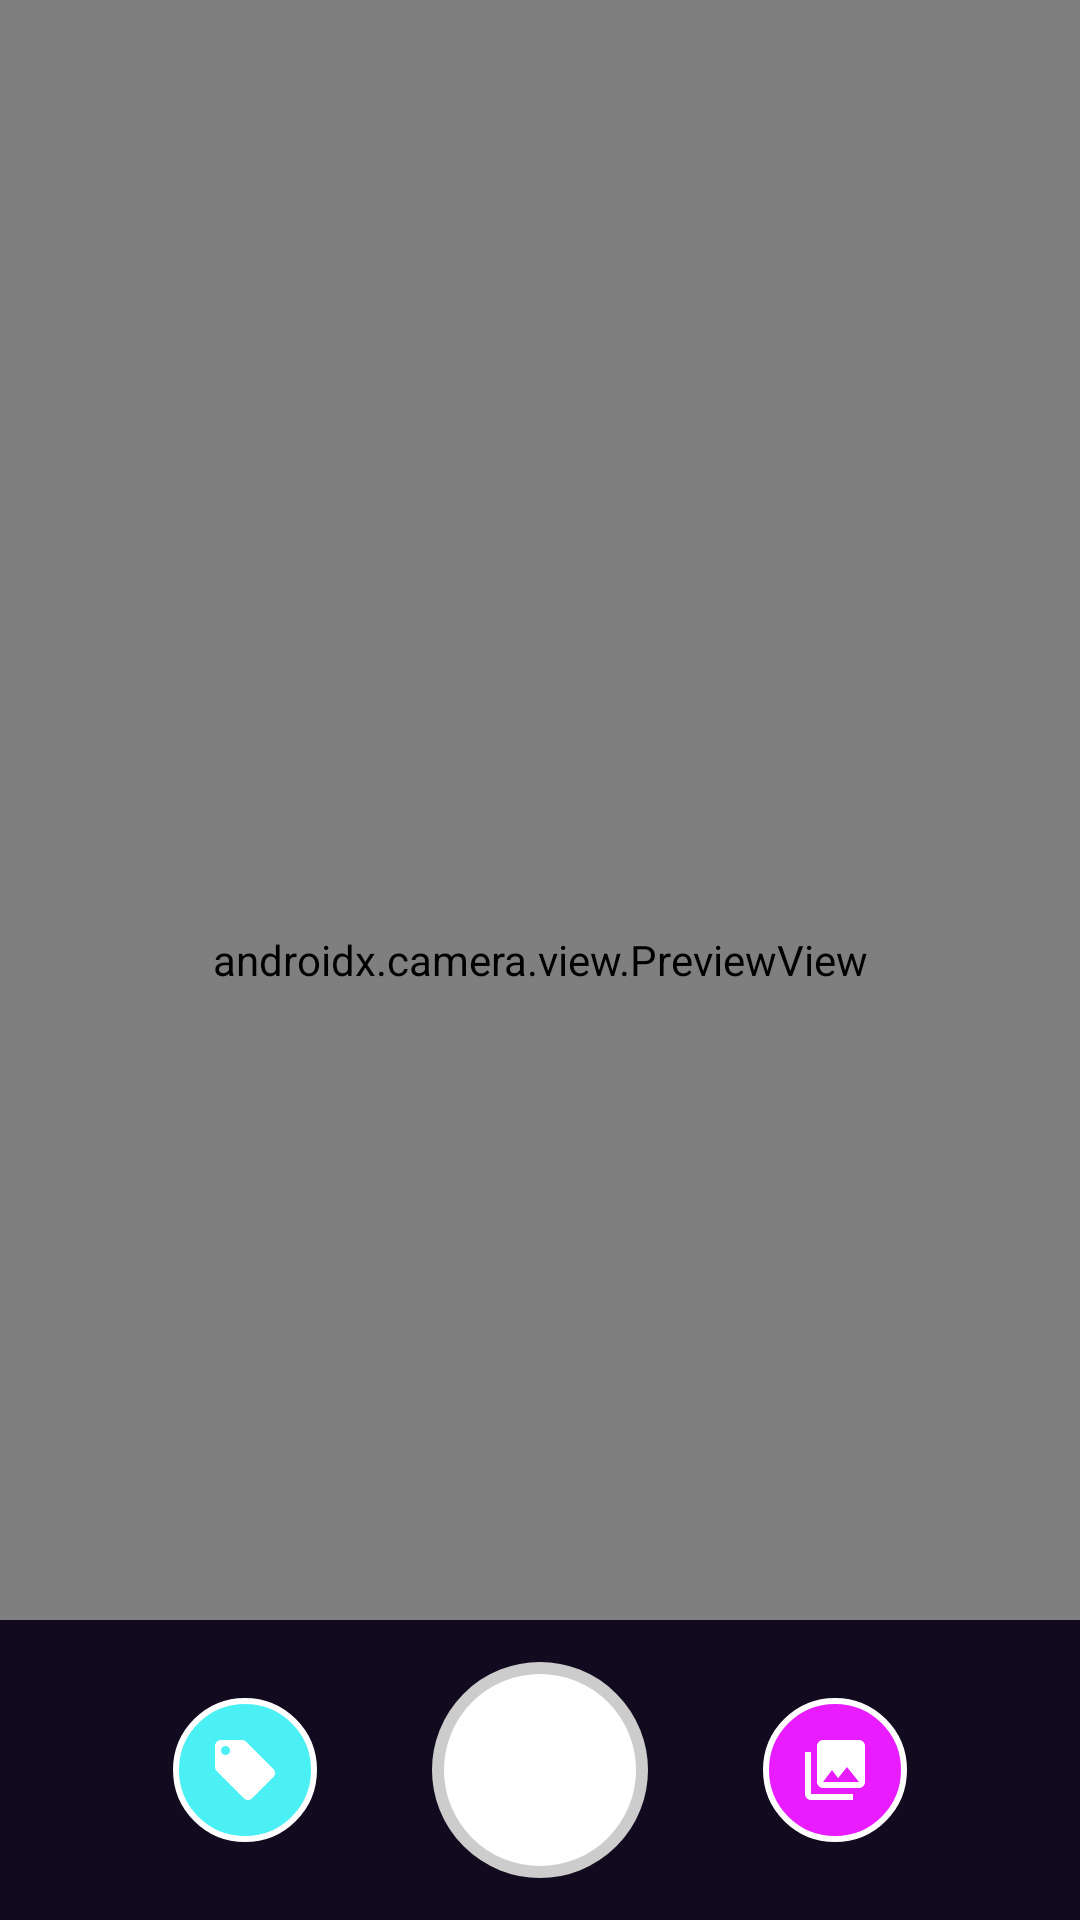

Produce the Android XML layout that renders to this screen, including the resource entries it uses.
<!-- AndroidManifest.xml: application theme Theme.SD_Contextcam -->
<!-- res/layout/activity_camera.xml -->
<?xml version="1.0" encoding="utf-8"?>
<androidx.constraintlayout.widget.ConstraintLayout xmlns:android="http://schemas.android.com/apk/res/android"
    xmlns:app="http://schemas.android.com/apk/res-auto"
    xmlns:tools="http://schemas.android.com/tools"
    android:layout_width="match_parent"
    android:layout_height="match_parent"
    android:background="#120A1E"
    tools:context=".CameraActivity">

    <androidx.camera.view.PreviewView
        android:id="@+id/viewFinder"
        android:layout_width="match_parent"
        android:layout_height="match_parent" />

    <LinearLayout
        android:id="@+id/sessionIndicatorContainer"
        android:layout_width="wrap_content"
        android:layout_height="wrap_content"
        android:orientation="horizontal"
        android:layout_marginTop="24dp"
        android:visibility="gone"
        app:layout_constraintEnd_toEndOf="parent"
        app:layout_constraintStart_toStartOf="parent"
        app:layout_constraintTop_toTopOf="parent"
        tools:visibility="visible">

        <TextView
            android:id="@+id/tagSessionIndicator"
            android:layout_width="wrap_content"
            android:layout_height="wrap_content"
            android:background="@drawable/gradient_button_background"
            android:paddingStart="16dp"
            android:paddingEnd="16dp"
            android:paddingTop="10dp"
            android:paddingBottom="10dp"
            android:gravity="center_vertical"
            tools:text="Session Active - App"
            android:textColor="@android:color/white"
            android:textStyle="bold"
            android:textSize="14sp" />

        <androidx.appcompat.widget.AppCompatButton
            android:id="@+id/endSessionButton"
            android:layout_width="wrap_content"
            android:layout_height="wrap_content"
            android:text="End Session"
            android:textColor="#FFFFFF"
            android:textStyle="bold"
            android:textSize="14sp"
            android:background="@drawable/red_button_background"
            android:minWidth="0dp"
            android:paddingStart="16dp"
            android:paddingEnd="16dp"
            android:layout_marginStart="8dp"
            app:layout_constraintTop_toTopOf="@id/tagSessionIndicator"
            app:layout_constraintBottom_toBottomOf="@id/tagSessionIndicator"
            app:backgroundTint="@null"/>

    </LinearLayout>
    <View
        android:id="@+id/bottomNavBarBackground"
        android:layout_width="match_parent"
        android:layout_height="100dp"
        android:background="#120A1E"
        app:layout_constraintBottom_toBottomOf="parent"
        app:layout_constraintStart_toStartOf="parent"
        app:layout_constraintEnd_toEndOf="parent" />

    <ImageButton
        android:id="@+id/captureButton"
        android:layout_width="72dp"
        android:layout_height="72dp"
        android:background="@drawable/capture_button_background"
        android:contentDescription="Capture"
        android:scaleType="fitCenter"
        app:layout_constraintTop_toTopOf="@id/bottomNavBarBackground"
        app:layout_constraintBottom_toBottomOf="@id/bottomNavBarBackground"
        app:layout_constraintEnd_toEndOf="parent"
        app:layout_constraintStart_toStartOf="parent" />

    
    <ImageButton
        android:id="@+id/galleryButton"
        android:layout_width="48dp"
        android:layout_height="48dp"
        android:background="@drawable/gallery_button_background"
        android:contentDescription="Gallery"
        android:scaleType="fitCenter"
        android:src="@drawable/ic_gallery"
        android:padding="12dp"
        app:layout_constraintTop_toTopOf="@id/captureButton"
        app:layout_constraintBottom_toBottomOf="@id/captureButton"
        app:layout_constraintStart_toEndOf="@id/captureButton"
        app:layout_constraintEnd_toEndOf="@id/bottomNavBarBackground"
        app:layout_constraintHorizontal_bias="0.4" />

    
    <ImageButton
        android:id="@+id/tagSessionButton"
        android:layout_width="48dp"
        android:layout_height="48dp"
        android:background="@drawable/tag_button_background"
        android:contentDescription="Tag Session"
        android:scaleType="fitCenter"
        android:src="@drawable/ic_tag_active"
        android:padding="12dp"
        app:layout_constraintTop_toTopOf="@id/captureButton"
        app:layout_constraintBottom_toBottomOf="@id/captureButton"
        app:layout_constraintStart_toStartOf="@id/bottomNavBarBackground"
        app:layout_constraintEnd_toStartOf="@id/captureButton"
        app:layout_constraintHorizontal_bias="0.6" />

    <androidx.constraintlayout.widget.ConstraintLayout
        android:id="@+id/tagInputLayout"
        android:layout_width="0dp"
        android:layout_height="wrap_content"
        android:layout_marginStart="24dp"
        android:layout_marginEnd="24dp"
        android:background="@drawable/dialog_background"
        android:elevation="8dp"
        android:padding="24dp"
        android:visibility="gone"
        app:layout_constraintBottom_toBottomOf="parent"
        app:layout_constraintEnd_toEndOf="parent"
        app:layout_constraintStart_toStartOf="parent"
        app:layout_constraintTop_toTopOf="parent"
        app:layout_constraintVertical_bias="0.4"
        tools:visibility="visible">

        <TextView
            android:id="@+id/tagPromptTitle"
            android:layout_width="wrap_content"
            android:layout_height="wrap_content"
            android:text="Start New Tag Session"
            android:textAppearance="?attr/textAppearanceHeadline6"
            android:textColor="#FFFFFF"
            android:textSize="20sp"
            android:textStyle="bold"
            app:layout_constraintStart_toStartOf="parent"
            app:layout_constraintTop_toTopOf="parent" />

        <com.google.android.material.textfield.TextInputLayout
            android:id="@+id/tagInputContainer"
            style="@style/Widget.MaterialComponents.TextInputLayout.OutlinedBox.ExposedDropdownMenu"
            android:layout_width="0dp"
            android:layout_height="wrap_content"
            android:layout_marginTop="16dp"
            android:hint="Enter or select a tag"
            android:textColorHint="#FFFFFF"
            app:boxStrokeColor="#4AF0F4"
            app:endIconTint="#4AF0F4"
            app:hintTextColor="#4AF0F4"
            app:layout_constraintEnd_toEndOf="parent"
            app:layout_constraintStart_toStartOf="parent"
            app:layout_constraintTop_toBottomOf="@id/tagPromptTitle">

            <AutoCompleteTextView
                android:id="@+id/tagAutoCompleteTextView"
                android:layout_width="match_parent"
                android:layout_height="wrap_content"
                android:inputType="text"
                android:maxLines="1"
                android:textColor="#FFFFFF" />

        </com.google.android.material.textfield.TextInputLayout>

        <androidx.appcompat.widget.AppCompatButton
            android:id="@+id/confirmTagButton"
            android:layout_width="wrap_content"
            android:layout_height="wrap_content"
            android:layout_marginTop="24dp"
            android:background="@drawable/gradient_button_background"
            android:text="Start"
            android:textColor="#FFFFFF"
            android:textStyle="bold"
            app:backgroundTint="@null"
            app:layout_constraintEnd_toEndOf="parent"
            app:layout_constraintTop_toBottomOf="@id/tagInputContainer" />

        <Button
            android:id="@+id/cancelTagButton"
            style="?attr/materialButtonOutlinedStyle"
            android:layout_width="wrap_content"
            android:layout_height="wrap_content"
            android:layout_marginEnd="8dp"
            android:text="Cancel"
            android:textColor="#FFFFFF"
            app:strokeColor="#AAAAAA"
            app:layout_constraintEnd_toStartOf="@id/confirmTagButton"
            app:layout_constraintTop_toTopOf="@id/confirmTagButton" />

    </androidx.constraintlayout.widget.ConstraintLayout>

</androidx.constraintlayout.widget.ConstraintLayout>
<!-- resources referenced by this layout -->
<resources>
  <!-- drawable capture_button_background (drawable) -->
  <?xml version="1.0" encoding="utf-8"?>
  <layer-list xmlns:android="http://schemas.android.com/apk/res/android">
      <item>
          <shape android:shape="oval">
              <solid android:color="#FFFFFF" />
              <stroke
                  android:width="4dp"
                  android:color="#CCCCCC" />
              <size
                  android:width="72dp"
                  android:height="72dp" />
          </shape>
      </item>
      <item
          android:left="8dp"
          android:top="8dp"
          android:right="8dp"
          android:bottom="8dp">
          <shape android:shape="oval">
              <solid android:color="#FFFFFF" />
          </shape>
      </item>
  </layer-list>
  <!-- drawable dialog_background (drawable) -->
  <?xml version="1.0" encoding="utf-8"?>
  <shape xmlns:android="http://schemas.android.com/apk/res/android"
      android:shape="rectangle">
      <corners android:radius="16dp" />
      <solid android:color="#33FFFFFF" />
  </shape>
  <!-- drawable gallery_button_background (drawable) -->
  <?xml version="1.0" encoding="utf-8"?>
  <shape xmlns:android="http://schemas.android.com/apk/res/android"
      android:shape="oval">
      <solid android:color="#E81CFF" />
      <stroke
          android:width="2dp"
          android:color="#FFFFFF" />
  </shape>
  <!-- drawable gradient_button_background (drawable) -->
  <?xml version="1.0" encoding="utf-8"?>
  <shape xmlns:android="http://schemas.android.com/apk/res/android"
      android:shape="rectangle">
  
      <corners android:radius="24dp" />
  
      <gradient
          android:angle="0"
          android:startColor="#4AF0F4"
          android:endColor="#EF40FF"
          android:type="linear" />
  </shape>
  <!-- drawable ic_gallery (drawable) -->
  <vector xmlns:android="http://schemas.android.com/apk/res/android"
      android:width="24dp"
      android:height="24dp"
      android:viewportWidth="24"
      android:viewportHeight="24"
      android:tint="#FFFFFF">
    <path
        android:fillColor="@android:color/white"
        android:pathData="M22,16L22,4c0,-1.1 -0.9,-2 -2,-2L8,2c-1.1,0 -2,0.9 -2,2v12c0,1.1 0.9,2 2,2h12c1.1,0 2,-0.9 2,-2zM11,12l2.03,2.71L16,11l4,5L8,16l3,-4zM2,6v14c0,1.1 0.9,2 2,2h14v-2L4,20L4,6L2,6z"/>
  </vector>
  <!-- drawable ic_tag_active (drawable) -->
  <vector xmlns:android="http://schemas.android.com/apk/res/android"
      android:width="24dp"
      android:height="24dp"
      android:viewportWidth="24"
      android:viewportHeight="24"
      android:tint="#FFFFFF">
    <path
        android:fillColor="@android:color/white"
        android:pathData="M21.41,11.58l-9,-9C12.05,2.22 11.55,2 11,2H4c-1.1,0 -2,0.9 -2,2v7c0,0.55 0.22,1.05 0.59,1.42l9,9c0.36,0.36 0.86,0.58 1.41,0.58 0.55,0 1.05,-0.22 1.41,-0.59l7,-7c0.37,-0.36 0.59,-0.86 0.59,-1.41 0,-0.55 -0.23,-1.06 -0.59,-1.42zM5.5,7C4.67,7 4,6.33 4,5.5S4.67,4 5.5,4 7,4.67 7,5.5 6.33,7 5.5,7z"/>
  </vector>
  <!-- drawable red_button_background (drawable) -->
  <?xml version="1.0" encoding="utf-8"?>
  <shape xmlns:android="http://schemas.android.com/apk/res/android"
      android:shape="rectangle">
      <corners android:radius="24dp" />
      <solid android:color="#E53935" /> </shape>
  <!-- drawable tag_button_background (drawable) -->
  <?xml version="1.0" encoding="utf-8"?>
  <shape xmlns:android="http://schemas.android.com/apk/res/android"
      android:shape="oval">
      <solid android:color="#4AF0F4" />
      <stroke
          android:width="2dp"
          android:color="#FFFFFF" />
  </shape>
  <style name="Theme.SD_Contextcam" parent="Base.Theme.SD_Contextcam" />
  <style name="Base.Theme.SD_Contextcam" parent="Theme.Material3.DayNight.NoActionBar">
          
          
      </style>
</resources>
